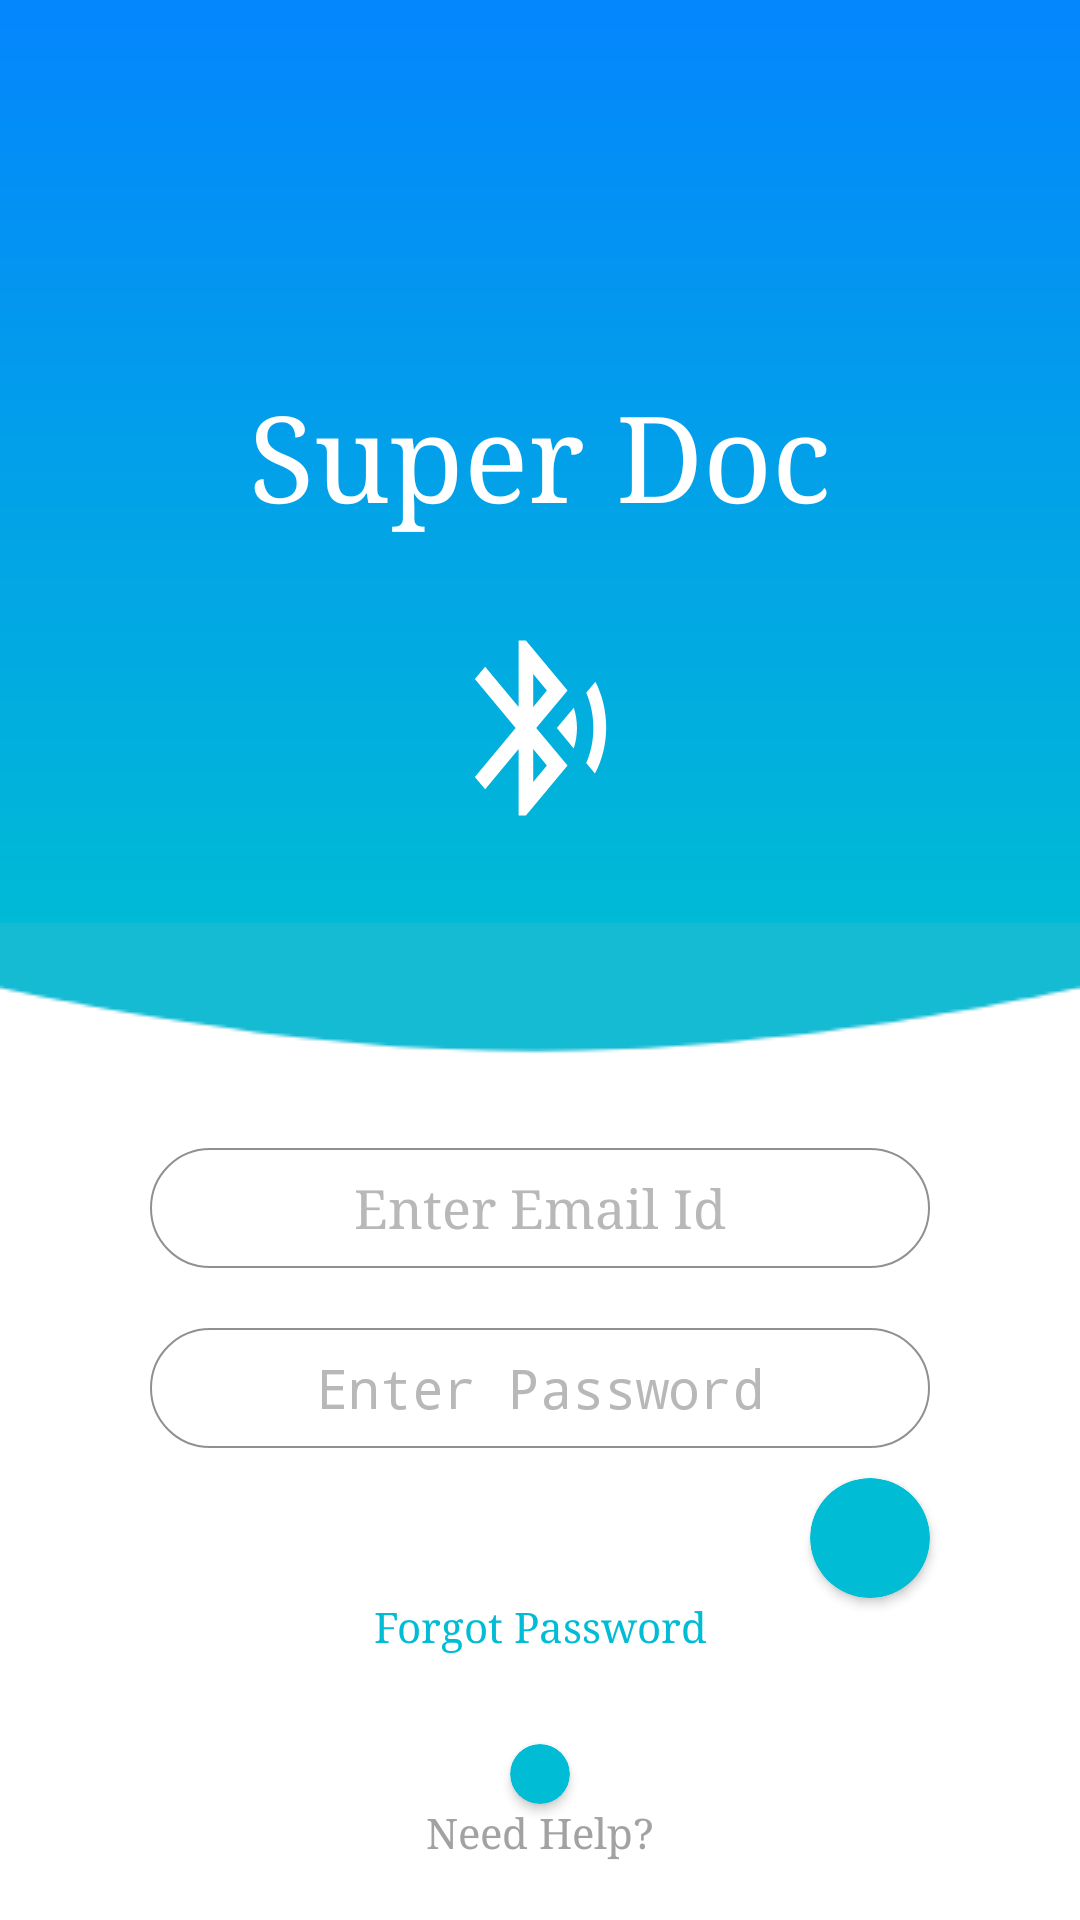

Android layout source for this screen:
<!-- AndroidManifest.xml: activity theme AppTheme.NoActionBar.FullScreen -->
<!-- res/layout/activity_login.xml -->
<?xml version="1.0" encoding="utf-8"?>
<LinearLayout xmlns:android="http://schemas.android.com/apk/res/android"
    xmlns:app="http://schemas.android.com/apk/res-auto"
    xmlns:tools="http://schemas.android.com/tools"
    android:layout_width="match_parent"
    android:layout_height="match_parent"
    android:background="@drawable/bg_gradient"
    android:gravity="bottom"
    android:orientation="vertical"
    tools:context=".activities.LoginActivity">

    <TextView
        android:id="@+id/superdoc"
        android:layout_width="match_parent"
        android:layout_height="wrap_content"
        android:gravity="center"
        android:text="Super Doc"
        android:textColor="#ffffff"
        android:textSize="40sp" />

    <ImageView
        android:id="@+id/bluetooth"
        android:layout_width="70dp"
        android:layout_height="70dp"
        android:layout_gravity="center"
        android:layout_margin="30dp"
        android:src="@drawable/ic_bluetooth_24dp" />

    <LinearLayout
        android:id="@+id/ll"
        android:layout_width="match_parent"
        android:layout_height="wrap_content"
        android:background="#ffffff"
        android:orientation="vertical"
        android:paddingBottom="20dp">
        <ImageView
            android:layout_width="match_parent"
            android:layout_height="match_parent"
            android:scaleType="fitXY"
            android:src="@drawable/curve" />
        <EditText
            android:id="@+id/emailid"
            android:layout_width="match_parent"
            android:layout_height="40dp"
            android:layout_marginLeft="50dp"
            android:layout_marginTop="30dp"
            android:layout_marginRight="50dp"
            android:background="@drawable/et_background"
            android:gravity="center"
            android:inputType="text"
            android:hint="Enter Email Id"
            android:textColor="#000000"
            android:textColorHint="#B8B8B8" />

        <EditText
            android:id="@+id/password"
            android:layout_width="match_parent"
            android:layout_height="40dp"
            android:layout_marginLeft="50dp"
            android:layout_marginTop="20dp"
            android:layout_marginRight="50dp"
            android:background="@drawable/et_background"
            android:gravity="center"
            android:inputType="textPassword"
            android:hint="Enter Password"
            android:textColor="#000000"
            android:textColorHint="#B8B8B8" />

        <android.support.v7.widget.CardView
            android:layout_width="40dp"
            android:layout_height="40dp"
            android:layout_gravity="right"
            android:layout_marginTop="10dp"
            android:layout_marginRight="50dp"
            app:cardBackgroundColor="#00BCD4"
            app:cardCornerRadius="20dp">

            <LinearLayout
                android:id="@+id/loginButton"
                android:layout_width="match_parent"
                android:layout_height="match_parent">

                <ImageView
                    android:layout_width="match_parent"
                    android:layout_height="match_parent"
                    android:src="@drawable/ic_keyboard_arrow_right_black_24dp_2" />
            </LinearLayout>
        </android.support.v7.widget.CardView>

        <TextView
            android:id="@+id/forgotPassword"
            android:layout_width="match_parent"
            android:layout_height="wrap_content"
            android:gravity="center"
            android:text="Forgot Password"
            android:textColor="#00BCD4" />

        <android.support.v7.widget.CardView
            android:layout_width="20dp"
            android:layout_height="20dp"
            android:layout_gravity="center"
            android:layout_marginTop="30dp"
            app:cardBackgroundColor="#00BCD4"
            app:cardCornerRadius="10dp">

            <LinearLayout
                android:layout_width="match_parent"
                android:layout_height="match_parent">

                <ImageView
                    android:layout_width="match_parent"
                    android:layout_height="match_parent"
                    android:padding="3dp"
                    android:src="@drawable/ic_phone_white_24dp" />
            </LinearLayout>
        </android.support.v7.widget.CardView>

        <TextView
            android:id="@+id/needHelp"
            android:layout_width="match_parent"
            android:layout_height="wrap_content"
            android:gravity="center"
            android:text="Need Help?"
            android:textColor="#A3A2A2" />
    </LinearLayout>
</LinearLayout>
<!-- resources referenced by this layout -->
<resources>
  <!-- drawable bg_gradient (drawable) -->
  <?xml version="1.0" encoding="utf-8"?>
  <shape xmlns:android="http://schemas.android.com/apk/res/android" android:shape="rectangle" >
  
      <gradient
          android:angle="90"
          android:startColor="#00BCD4"
          android:endColor="#0486FD"
          android:centerColor="#00BCD4"
          android:type="linear"/>
  
      <corners
          android:radius="0dp"/>
  
  </shape>
  <!-- drawable curve: png bitmap (drawable, 1539 bytes) -->
  <!-- drawable et_background (drawable) -->
  <?xml version="1.0" encoding="utf-8"?>
  <shape xmlns:android="http://schemas.android.com/apk/res/android"
      android:shape="rectangle">
  <stroke
      android:width="0.5dp"
      android:color="#948F8F"/>
      <solid
          android:color="#ffffff"/>
      <corners
          android:radius="50dp"/>
  </shape>
  <!-- drawable ic_bluetooth_24dp (drawable) -->
  <vector android:height="24dp" android:tint="#FFFFFF"
      android:viewportHeight="24.0" android:viewportWidth="24.0"
      android:width="20dp" xmlns:android="http://schemas.android.com/apk/res/android">
      <path android:fillColor="#FF000000" android:pathData="M14.24,12.01l2.32,2.32c0.28,-0.72 0.44,-1.51 0.44,-2.33 0,-0.82 -0.16,-1.59 -0.43,-2.31l-2.33,2.32zM19.53,6.71l-1.26,1.26c0.63,1.21 0.98,2.57 0.98,4.02s-0.36,2.82 -0.98,4.02l1.2,1.2c0.97,-1.54 1.54,-3.36 1.54,-5.31 -0.01,-1.89 -0.55,-3.67 -1.48,-5.19zM15.71,7.71L10,2L9,2v7.59L4.41,5 3,6.41 8.59,12 3,17.59 4.41,19 9,14.41L9,22h1l5.71,-5.71 -4.3,-4.29 4.3,-4.29zM11,5.83l1.88,1.88L11,9.59L11,5.83zM12.88,16.29L11,18.17v-3.76l1.88,1.88z"/>
  </vector>
  <style name="AppTheme.NoActionBar.FullScreen" parent="@style/AppTheme.NoActionBar">
          <item name="windowNoTitle">true</item>
          <item name="android:windowFullscreen">true</item>
          <item name="android:windowContentOverlay">@null</item>
          <item name="android:typeface">serif</item>
  
      </style>
  <style name="AppTheme.NoActionBar">
          <item name="windowNoTitle">true</item>
  
      </style>
</resources>
